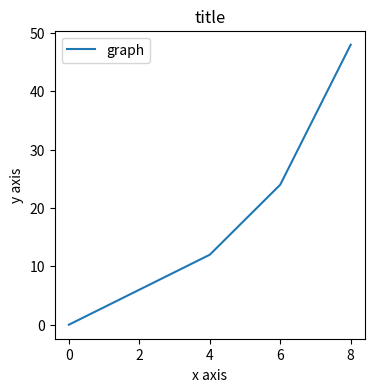

The matplotlib source for this figure:
import matplotlib.pyplot as plt
import numpy as np

#matplotlib inline #jupyter notebook が使いたい時は書いてね

# グラフのサイズの指定
plt.figure(figsize=(4,4))
# 引数に指定された値のプロット。引数として、描画する点のx座標, y座標の設定、凡例に表示する文字列の設定
plt.plot([0,2,4,6,8], [0,6,12,24,48],  label="graph")
# x, y軸のラベルの設定
plt.xlabel("x axis")
plt.ylabel("y axis")
# タイトルの設定
plt.title("title")
#　凡例の表示
plt.legend()
# グラフの出力
plt.show()

#ヒント
np.linspace(0,10,20)
